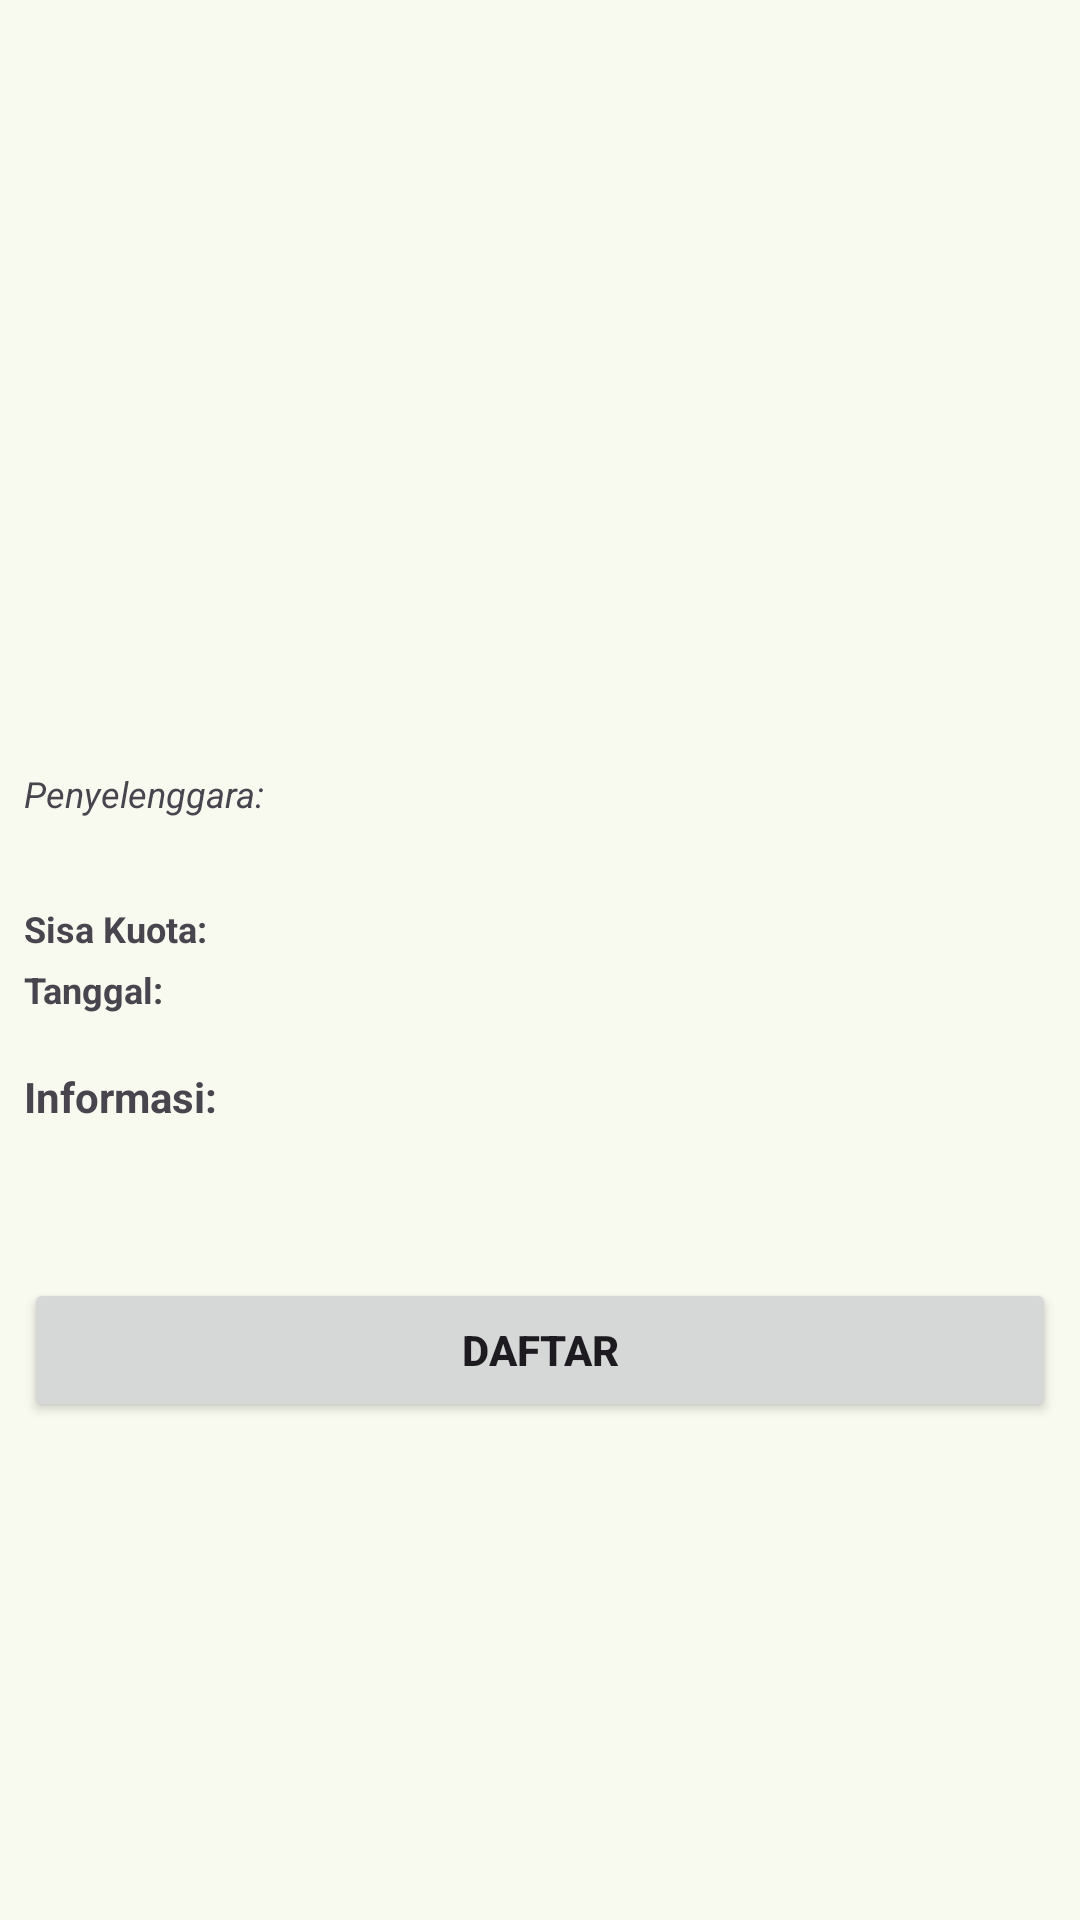

Layout XML and referenced resources for this Android screen:
<!-- AndroidManifest.xml: application theme Base.Theme.AplikasiDicodingEvent -->
<!-- res/layout/fragment_detail_event.xml -->
<?xml version="1.0" encoding="utf-8"?>
<ScrollView xmlns:android="http://schemas.android.com/apk/res/android"
    xmlns:tools="http://schemas.android.com/tools"
    xmlns:app="http://schemas.android.com/apk/res-auto"
    android:layout_width="match_parent"
    android:layout_height="match_parent"
    tools:context=".ui.detail.DetailEventFragment">

    <androidx.constraintlayout.widget.ConstraintLayout
        android:layout_width="match_parent"
        android:layout_height="wrap_content"
        android:padding="8dp">

        <ImageView
            android:id="@+id/ivPictureDesc"
            android:layout_width="0dp"
            android:layout_height="200dp"
            android:contentDescription="@string/title"
            android:scaleType="centerCrop"
            android:visibility="visible"
            app:layout_constraintEnd_toEndOf="parent"
            app:layout_constraintStart_toStartOf="parent"
            app:layout_constraintTop_toTopOf="parent"
            tools:scrCompact="@tools:sample/backgrounds/scenic" />

        <TextView
            android:id="@+id/tvTitleDesc"
            android:layout_width="match_parent"
            android:layout_height="wrap_content"
            android:layout_marginTop="16dp"
            android:textSize="18sp"
            android:maxLines="2"
            android:textStyle="bold"
            app:layout_constraintEnd_toEndOf="parent"
            app:layout_constraintStart_toStartOf="parent"
            app:layout_constraintTop_toBottomOf="@id/ivPictureDesc" />

        <TextView
            android:id="@+id/owner_name"
            android:layout_width="wrap_content"
            android:layout_height="wrap_content"
            android:layout_marginTop="8dp"
            android:text="@string/owner_name"
            android:textSize="12sp"
            android:textStyle="italic"
            app:layout_constraintStart_toStartOf="@id/ivPictureDesc"
            app:layout_constraintTop_toBottomOf="@id/tvTitleDesc" />

        <TextView
            android:id="@+id/owner_name_value"
            android:layout_width="wrap_content"
            android:layout_height="wrap_content"
            android:layout_marginStart="8dp"
            android:textSize="12sp"
            android:textStyle="italic"
            app:layout_constraintBottom_toBottomOf="@+id/owner_name"
            app:layout_constraintStart_toEndOf="@+id/owner_name"
            app:layout_constraintTop_toTopOf="@id/owner_name" />

        <TextView
            android:id="@+id/quota_left"
            android:layout_width="wrap_content"
            android:layout_height="wrap_content"
            android:layout_marginTop="16dp"
            android:layout_marginBottom="4dp"
            android:text="@string/quota_left"
            android:textSize="12sp"
            android:textStyle="bold"
            app:layout_constraintStart_toStartOf="parent"
            app:layout_constraintBottom_toTopOf="@id/date" />

        <TextView
            android:id="@+id/quota_left_value"
            android:layout_width="wrap_content"
            android:layout_height="wrap_content"
            android:layout_marginStart="8dp"
            android:textSize="12sp"
            android:textStyle="bold"
            app:layout_constraintStart_toEndOf="@+id/quota_left"
            app:layout_constraintTop_toTopOf="@+id/quota_left" />

        <TextView
            android:id="@+id/date"
            android:layout_width="wrap_content"
            android:layout_height="wrap_content"
            android:layout_marginTop="8dp"

            android:text="@string/date"
            android:textSize="12sp"
            android:textStyle="bold"
            app:layout_constraintStart_toStartOf="parent"
            app:layout_constraintBottom_toTopOf="@id/guideline"/>

        <TextView
            android:id="@+id/dateValue"
            android:layout_width="wrap_content"
            android:layout_height="wrap_content"
            android:layout_marginStart="8dp"
            android:textSize="12sp"
            android:textStyle="bold"
            app:layout_constraintStart_toEndOf="@+id/date"
            app:layout_constraintTop_toTopOf="@+id/date"/>

        <TextView
            android:id="@+id/tvInfo"
            android:layout_width="wrap_content"
            android:layout_height="wrap_content"
            android:layout_marginTop="18dp"
            android:text="@string/informasi"
            android:textSize="14sp"
            android:textStyle="bold"
            app:layout_constraintStart_toStartOf="@id/ivPictureDesc"
            app:layout_constraintTop_toBottomOf="@+id/guideline"
            tools:ignore="MissingConstraints" />

        <TextView
            android:id="@+id/tvInfoValue"
            android:layout_width="match_parent"
            android:layout_height="wrap_content"
            android:layout_marginTop="8dp"
            android:padding="8dp"
            app:layout_constraintTop_toBottomOf="@+id/tvInfo"
            app:layout_constraintBottom_toTopOf="@+id/btnRegister" />

        <Button
            android:id="@+id/btnRegister"
            android:layout_width="match_parent"
            android:layout_height="wrap_content"
            android:textStyle="bold"
            android:layout_marginTop="8dp"
            android:text="@string/register"
            app:layout_constraintTop_toBottomOf="@+id/tvInfoValue"/>

        <ProgressBar
            android:id="@+id/progressBar"
            style="?android:attr/progressBarStyle"
            android:layout_width="wrap_content"
            android:layout_height="wrap_content"
            android:visibility="gone"
            app:layout_constraintBottom_toBottomOf="parent"
            app:layout_constraintEnd_toEndOf="parent"
            app:layout_constraintStart_toStartOf="parent"
            app:layout_constraintTop_toTopOf="parent"
            tools:visibility="visible" />

        <androidx.constraintlayout.widget.Guideline
            android:id="@+id/guideline"
            android:layout_width="wrap_content"
            android:layout_height="wrap_content"
            android:orientation="horizontal"
            app:layout_constraintGuide_begin="330dp" />

    </androidx.constraintlayout.widget.ConstraintLayout>

</ScrollView>
<!-- resources referenced by this layout -->
<resources>
  <string name="date">Tanggal:</string>
  <string name="informasi">Informasi: </string>
  <string name="owner_name">Penyelenggara: </string>
  <string name="quota_left">Sisa Kuota: </string>
  <string name="register">Daftar</string>
  <string name="title">Judul</string>
  <color name="md_theme_primary">#4C662B</color>
  <color name="md_theme_onPrimary">#FFFFFF</color>
  <color name="md_theme_primaryContainer">#CDEDA3</color>
  <color name="md_theme_onPrimaryContainer">#102000</color>
  <color name="md_theme_secondary">#586249</color>
  <color name="md_theme_onSecondary">#FFFFFF</color>
  <color name="md_theme_secondaryContainer">#DCE7C8</color>
  <color name="md_theme_onSecondaryContainer">#151E0B</color>
  <color name="md_theme_tertiary">#386663</color>
  <color name="md_theme_onTertiary">#FFFFFF</color>
  <color name="md_theme_tertiaryContainer">#BCECE7</color>
  <color name="md_theme_onTertiaryContainer">#00201E</color>
  <color name="md_theme_error">#BA1A1A</color>
  <color name="md_theme_onError">#FFFFFF</color>
  <color name="md_theme_errorContainer">#FFDAD6</color>
  <color name="md_theme_onErrorContainer">#410002</color>
  <color name="md_theme_background">#F9FAEF</color>
  <color name="md_theme_onBackground">#1A1C16</color>
  <color name="md_theme_surface">#F9FAEF</color>
  <color name="md_theme_onSurface">#1A1C16</color>
  <color name="md_theme_surfaceVariant">#E1E4D5</color>
  <color name="md_theme_onSurfaceVariant">#44483D</color>
  <color name="md_theme_outline">#75796C</color>
  <color name="md_theme_outlineVariant">#C5C8BA</color>
  <color name="md_theme_inverseSurface">#2F312A</color>
  <color name="md_theme_inverseOnSurface">#F1F2E6</color>
  <color name="md_theme_inversePrimary">#B1D18A</color>
  <color name="md_theme_primaryFixed">#CDEDA3</color>
  <color name="md_theme_onPrimaryFixed">#102000</color>
  <color name="md_theme_primaryFixedDim">#B1D18A</color>
  <color name="md_theme_onPrimaryFixedVariant">#354E16</color>
  <color name="md_theme_secondaryFixed">#DCE7C8</color>
  <color name="md_theme_onSecondaryFixed">#151E0B</color>
  <color name="md_theme_secondaryFixedDim">#BFCBAD</color>
  <color name="md_theme_onSecondaryFixedVariant">#404A33</color>
  <color name="md_theme_tertiaryFixed">#BCECE7</color>
  <color name="md_theme_onTertiaryFixed">#00201E</color>
  <color name="md_theme_tertiaryFixedDim">#A0D0CB</color>
  <color name="md_theme_onTertiaryFixedVariant">#1F4E4B</color>
  <color name="md_theme_surfaceDim">#DADBD0</color>
  <color name="md_theme_surfaceBright">#F9FAEF</color>
  <color name="md_theme_surfaceContainerLowest">#FFFFFF</color>
  <color name="md_theme_surfaceContainerLow">#F3F4E9</color>
  <color name="md_theme_surfaceContainer">#EEEFE3</color>
  <color name="md_theme_surfaceContainerHigh">#E8E9DE</color>
  <color name="md_theme_surfaceContainerHighest">#E2E3D8</color>
</resources>
